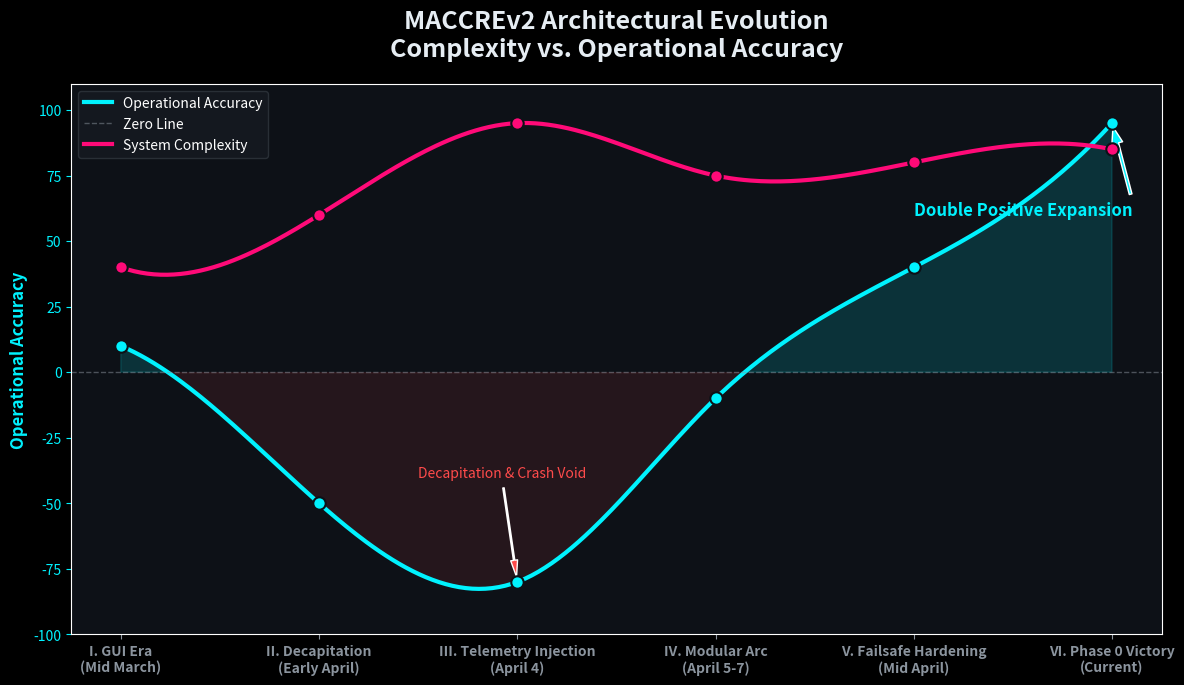

Recreate this plot in Python.
"""
scripts/generate_evolution_graph.py
Generates a stunning visualization of MACCREv2's development timeline.
Maps 'Complexity' and 'Operational Accuracy' over distinct epochs.
"""
import matplotlib.pyplot as plt
import numpy as np
from scipy.interpolate import make_interp_spline

# Output path
out_path = r"C:\Users\wilke\.gemini\antigravity\brain\d5db0fd2-5561-4d9e-93e4-f55a19512691\maccre_evolution.png"

# Epochs (X-axis)
epochs = [
    "I. GUI Era\n(Mid March)", 
    "II. Decapitation\n(Early April)", 
    "III. Telemetry Injection\n(April 4)", 
    "IV. Modular Arc\n(April 5-7)", 
    "V. Failsafe Hardening\n(Mid April)", 
    "VI. Phase 0 Victory\n(Current)"
]
x = np.arange(len(epochs))

# Complexity Data points (Conceptual)
# GUI -> high initially, Headless sever -> spikes as we rewrite, Telemetry -> huge bell curve, Modular -> levels off, Current -> structured but high
complexity = np.array([40, 60, 95, 75, 80, 85])

# Operational Accuracy Data points (Conceptual)
# Starts okay, Plunges during decapitation, Crashy during telemetry, Recovers during Modular, Shoots to double positive expansion now
accuracy = np.array([10, -50, -80, -10, 40, 95])

# Smooth interpolation
x_smooth = np.linspace(x.min(), x.max(), 300)
spl_c = make_interp_spline(x, complexity, k=3)
y_comp_smooth = spl_c(x_smooth)

spl_a = make_interp_spline(x, accuracy, k=3)
y_acc_smooth = spl_a(x_smooth)

# Plot Styling
plt.style.use('dark_background')
fig, ax1 = plt.subplots(figsize=(12, 7), dpi=150)
fig.patch.set_facecolor('#0d1117')
ax1.set_facecolor('#0d1117')

# Title
plt.title("MACCREv2 Architectural Evolution\nComplexity vs. Operational Accuracy", fontsize=18, fontweight='bold', color='#e6edf3', pad=20)

# X-Axis
ax1.set_xticks(x)
ax1.set_xticklabels(epochs, fontsize=10, color='#8b949e', fontweight='bold')
ax1.tick_params(axis='x', colors='#8b949e')

# Y-Axis 1 (Accuracy - Neon Cyan)
color1 = '#00f2fe'
ax1.set_ylabel('Operational Accuracy', color=color1, fontsize=12, fontweight='bold')
ax1.plot(x_smooth, y_acc_smooth, color=color1, linewidth=3, label='Operational Accuracy')
ax1.fill_between(x_smooth, y_acc_smooth, 0, where=(y_acc_smooth>=0), color=color1, alpha=0.15)
ax1.fill_between(x_smooth, y_acc_smooth, 0, where=(y_acc_smooth<0), color='#ff4b4b', alpha=0.1) # Red tint for negative territory
ax1.tick_params(axis='y', colors=color1)
ax1.set_ylim(-100, 110)

# Add Zero Line
ax1.axhline(0, color='#8b949e', linestyle='--', linewidth=1, alpha=0.5, label='Zero Line')

# Y-Axis 2 (Complexity - Neon Crimson/Magenta)
color2 = '#ff0a78'
ax1.plot(x_smooth, y_comp_smooth, color=color2, linewidth=3, linestyle='-', label='System Complexity')

# Markers for actual data points
ax1.scatter(x, accuracy, color=color1, s=80, zorder=5, edgecolor='#0d1117', linewidth=1.5)
ax1.scatter(x, complexity, color=color2, s=80, zorder=5, edgecolor='#0d1117', linewidth=1.5)

# Legends
ax1.legend(loc='upper left', frameon=True, facecolor='#161b22', edgecolor='#30363d', fontsize=10)


# Annotations showing the "Double Positive Expansion"
ax1.annotate('Double Positive Expansion', 
             xy=(5, 95), xytext=(4, 60),
             arrowprops=dict(facecolor='#00f2fe', shrink=0.05, width=2, headwidth=8),
             fontsize=12, fontweight='bold', color='#00f2fe')

ax1.annotate('Decapitation & Crash Void', 
             xy=(2, -80), xytext=(1.5, -40),
             arrowprops=dict(facecolor='#ff4b4b', shrink=0.05, width=1, headwidth=5),
             fontsize=10, color='#ff4b4b')

plt.tight_layout()
plt.savefig(out_path, facecolor=fig.get_facecolor(), edgecolor='none', bbox_inches='tight')
print(f"Saved graph to {out_path}")
